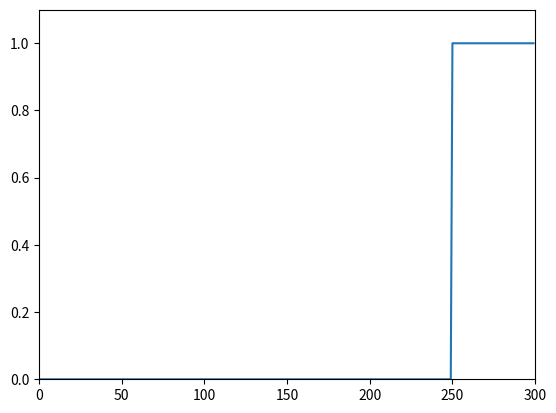

Reproduce this figure in Python.
#simple_advect_finite_volume.py
import numpy
from matplotlib import pyplot as plt
import time

n=300
v=1.0
dx=1.0


if True: #do a boxcar
    rho=numpy.zeros(n)
    rho[n//3:(2*n//3)]=1
    x=numpy.arange(n)*dx
else:
    x=numpy.arange(n);x=x-0.5*n
    rho=numpy.exp(-0.5*(x/20)**2)




plt.ion()
plt.clf()
plt.axis([0,n,0,1.1])
plt.plot(x,rho)
plt.draw()
plt.savefig('advect_initial_conditions.png')

dt=1.0
for step in range(0,150):
    #time.sleep(0.2)
    plt.pause(0.05)
    #take the difference in densities
    drho=rho[1:]-rho[0:-1]
    #update density.  We haven't said what happens at
    #cell 0 (since cell -1 doesn't exist), ignore for now
    rho[1:]=rho[1:]-v*dt/dx*drho
    plt.clf()
    plt.axis([0,n,0,1.1])
    plt.plot(x,rho)
    plt.pause(0.001)
    #plt.draw()

